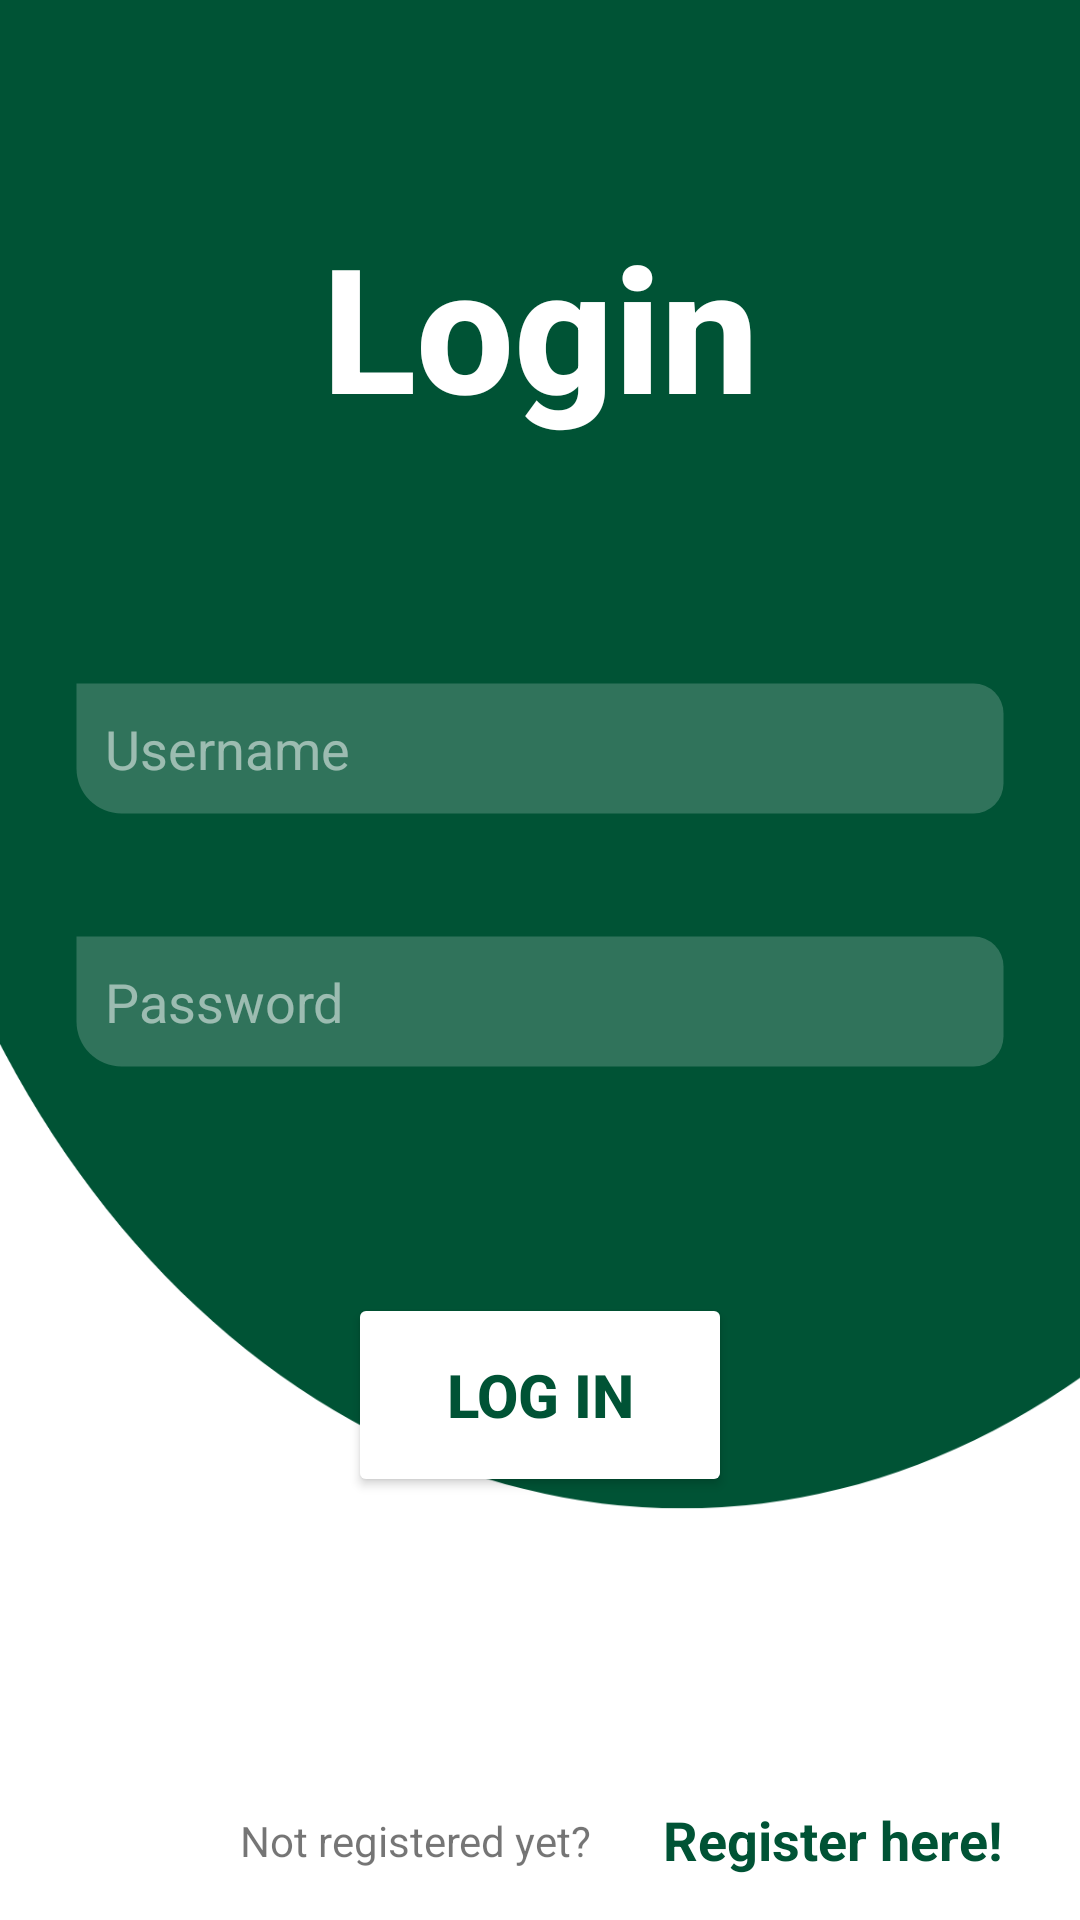

Here is an Android app screen rendered from its layout file. Give the layout XML and the strings, colors and styles it references.
<!-- AndroidManifest.xml: application theme Theme.StudySpaces -->
<!-- res/layout/fragment_login.xml -->
<?xml version="1.0" encoding="utf-8"?>
<RelativeLayout xmlns:android="http://schemas.android.com/apk/res/android"
    xmlns:tools="http://schemas.android.com/tools"
    android:layout_width="match_parent"
    android:layout_height="match_parent"
    android:background="@drawable/background3"
    tools:context=".LoginFragment">

    <TextView
        android:id="@+id/login"
        android:layout_width="match_parent"
        android:layout_height="wrap_content"
        android:layout_marginStart="50dp"
        android:layout_marginTop="70dp"
        android:layout_marginEnd="50dp"
        android:layout_marginBottom="50dp"
        android:fontFamily="sans-serif-medium"
        android:gravity="center"
        android:text="Login"
        android:textColor="@color/white"
        android:textSize="58sp"
        android:textStyle="bold" />

    <EditText
        android:id="@+id/logUsername"
        android:layout_width="match_parent"
        android:layout_height="wrap_content"
        android:layout_below="@id/login"
        android:layout_marginStart="25dp"
        android:layout_marginTop="30dp"
        android:layout_marginEnd="25dp"
        android:layout_marginBottom="10dp"
        android:background="@drawable/custom_input"
        android:drawableStart="@drawable/ic_email"
        android:drawablePadding="6dp"
        android:hint="Username"
        android:padding="10dp"
        android:textColor="#FFFFFF"
        android:textColorHint="#86FFFFFF" />

    <EditText
        android:id="@+id/logPassword"
        android:layout_width="match_parent"
        android:layout_height="wrap_content"
        android:layout_below="@id/logUsername"
        android:layout_marginStart="25dp"
        android:layout_marginTop="30dp"
        android:layout_marginEnd="25dp"
        android:layout_marginBottom="10dp"
        android:background="@drawable/custom_input"
        android:drawableStart="@drawable/ic_lock"
        android:drawablePadding="6dp"
        android:hint="Password"
        android:inputType="textPassword"
        android:padding="10dp"
        android:textColor="#FFFFFF"
        android:textColorHint="#86FFFFFF" />

    <Button
        android:id="@+id/btnLogIn"
        android:layout_width="128dp"
        android:layout_height="68dp"
        android:layout_below="@id/logPassword"
        android:backgroundTint="#FFFFFF"
        android:fontFamily="sans-serif-medium"
        android:layout_centerHorizontal="true"
        android:layout_marginTop="65dp"
        android:text="Log in"
        android:textColor="#005335"
        android:textSize="20sp"
        android:textStyle="bold"
        />

    <TextView
        android:id="@+id/not_registered"
        android:layout_width="wrap_content"
        android:layout_height="wrap_content"
        android:layout_below="@id/btnLogIn"
        android:layout_marginStart="80dp"
        android:layout_marginTop="105dp"
        android:text="Not registered yet?" />

    <TextView
        android:id="@+id/link_registration"
        android:layout_width="wrap_content"
        android:layout_height="wrap_content"
        android:layout_below="@id/btnLogIn"
        android:layout_marginStart="221dp"
        android:layout_marginTop="102dp"
        android:text="Register here!"
        android:textColor="#005335"
        android:textSize="18sp"
        android:textStyle="bold" />

</RelativeLayout>
<!-- resources referenced by this layout -->
<resources>
  <color name="white">#FFFFFFFF</color>
  <!-- drawable background3: png bitmap (drawable-v24, 28400 bytes) -->
  <!-- drawable custom_input (drawable) -->
  <?xml version="1.0" encoding="utf-8"?>
  <selector xmlns:android="http://schemas.android.com/apk/res/android">
  
      <item android:state_enabled="true" android:state_focused="true">
          <shape android:shape="rectangle">
              <solid android:color="@color/transparent"/>
              <corners android:bottomLeftRadius="15dp"
                  android:bottomRightRadius="10dp"
                  android:topRightRadius="10dp"/>
              <stroke android:color="@color/black" android:width="1dp"/>
          </shape>
      </item>
  
      <item android:state_enabled="true">
          <shape android:shape="rectangle">
              <solid android:color="@color/transparent"/>
              <corners android:bottomLeftRadius="15dp"
                  android:bottomRightRadius="10dp"
                  android:topRightRadius="10dp"/>
              <stroke android:color="@android:color/transparent" android:width="1dp"/>
          </shape>
      </item>
  
  
  </selector>
  <style name="Theme.StudySpaces" parent="Theme.MaterialComponents.DayNight.DarkActionBar">
          
          <item name="colorPrimary">@color/purple_500</item>
          <item name="colorPrimaryVariant">@color/purple_700</item>
          <item name="colorOnPrimary">@color/white</item>
          
          <item name="colorSecondary">@color/teal_200</item>
          <item name="colorSecondaryVariant">@color/teal_700</item>
          <item name="colorOnSecondary">@color/black</item>
          
          <item name="android:statusBarColor" tools:targetApi="l">?attr/colorPrimaryVariant</item>
          
      </style>
  <color name="transparent">#30FFFFFF</color>
  <color name="black">#FF000000</color>
  <color name="purple_500">#FF6200EE</color>
  <color name="purple_700">#FF3700B3</color>
  <color name="teal_200">#FF03DAC5</color>
  <color name="teal_700">#FF018786</color>
</resources>
